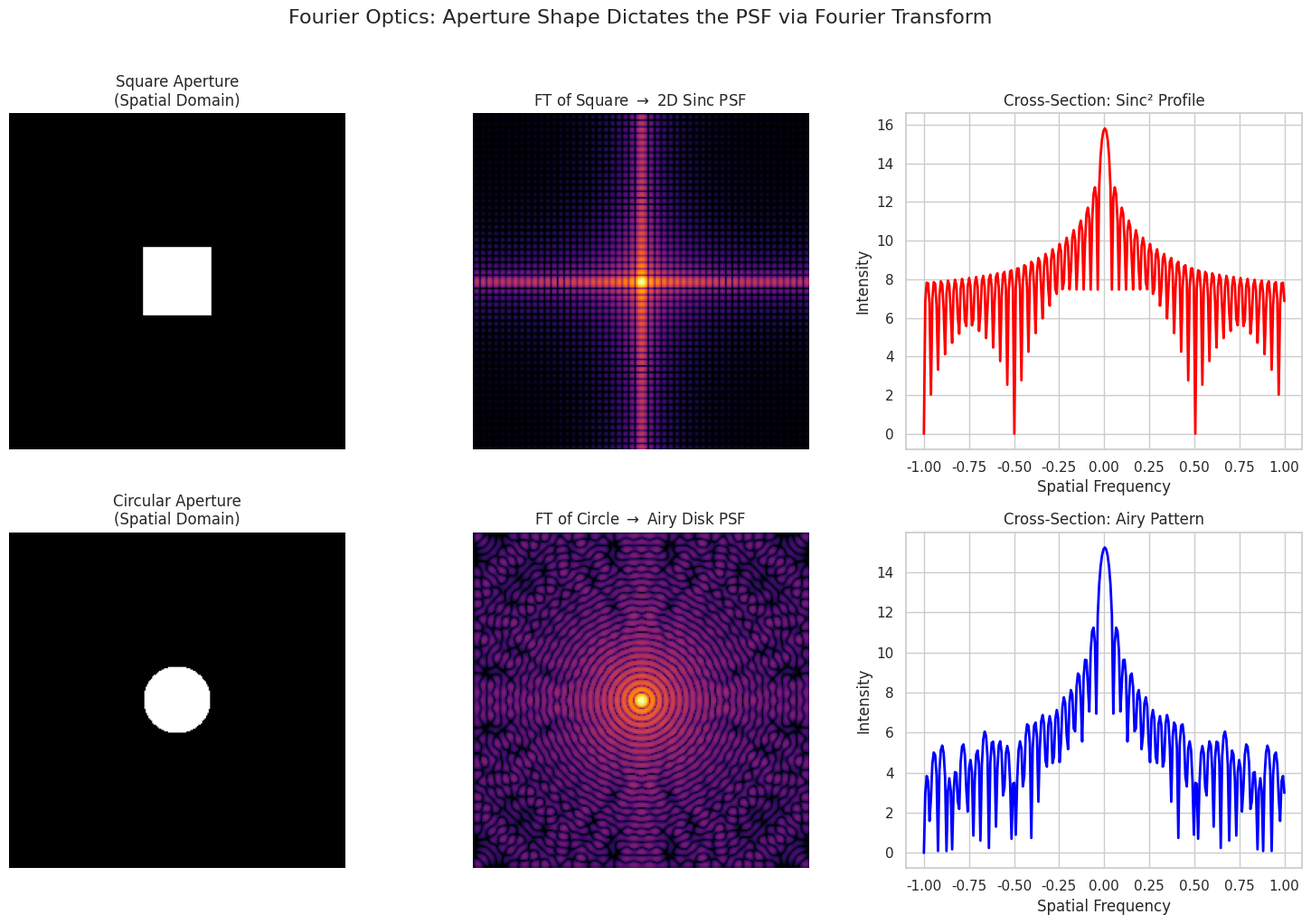

The matplotlib source for this figure:
'''
=============================================================================
 FOURIER OPTICS & SPATIAL FILTERING
=============================================================================
1. THE LENS AS A FOURIER TRANSFORMER
   The professor stated: "Images from the optical system can be viewed as a
   Fourier transform." In Fourier optics, a lens naturally computes the 2D
   spatial Fourier Transform of the light field at its front focal plane.
   The back focal plane becomes the "Frequency Domain" of the image.

2. APERTURE -> POINT SPREAD FUNCTION (PSF)
   When light passes through an aperture, the diffraction pattern formed
   is mathematically the Fourier Transform of the aperture shape.
   - Square Aperture -> FT -> 2D Sinc Function
   - Circular Aperture -> FT -> Airy Disk (J1/x pattern)
   This diffraction pattern IS the Point Spread Function (PSF) of the system.

3. SPATIAL FREQUENCY & LOW-PASS FILTERING
   Sharp edges and fine details in an image correspond to HIGH spatial
   frequencies. The finite size of a lens aperture acts as a natural
   LOW-PASS FILTER, blocking high spatial frequencies. This is why all
   optical systems have a fundamental resolution limit (diffraction limit).
   Blocking high frequencies = blurring the image = sinc-shaped PSF.
=============================================================================
'''

import numpy as np
import matplotlib.pyplot as plt
import seaborn as sbn

sbn.set_theme(style="whitegrid")


#--------------------------------------------------------------------------------#
# 1. CREATE APERTURES (Spatial Domain)
#--------------------------------------------------------------------------------#
N = 256
x = np.linspace(-1, 1, N)
X, Y = np.meshgrid(x, x)

# Square Aperture
square_aperture = np.zeros((N, N))
square_aperture[(np.abs(X) < 0.2) & (np.abs(Y) < 0.2)] = 1.0

# Circular Aperture
r = np.sqrt(X**2 + Y**2)
circular_aperture = (r < 0.2).astype(float)

#--------------------------------------------------------------------------------#
# 2. COMPUTE FOURIER TRANSFORMS (Frequency / Focal Plane Domain)
#--------------------------------------------------------------------------------#
# 2D FFT -> Shift zero frequency to center -> Take magnitude -> Log scale for visibility
def compute_psf(aperture):
    ft = np.fft.fft2(aperture)
    ft_shifted = np.fft.fftshift(ft)
    psf = np.abs(ft_shifted)**2
    return np.log1p(psf) # log(1+x) to compress dynamic range

psf_square = compute_psf(square_aperture)
psf_circular = compute_psf(circular_aperture)

#--------------------------------------------------------------------------------#
# 3. PLOT RESULTS
#--------------------------------------------------------------------------------#
fig, axes = plt.subplots(2, 3, figsize=(15, 10))

# Row 1: Square Aperture
axes[0, 0].imshow(square_aperture, cmap='gray', extent=[-1,1,-1,1])
axes[0, 0].set_title("Square Aperture\n(Spatial Domain)", fontsize=12)
axes[0, 0].axis('off')

axes[0, 1].imshow(psf_square, cmap='inferno', extent=[-1,1,-1,1])
axes[0, 1].set_title(r"FT of Square $\rightarrow$ 2D Sinc PSF", fontsize=12)
axes[0, 1].axis('off')

# Cross-section of the Sinc PSF
center_line = psf_square[N//2, :]
axes[0, 2].plot(np.linspace(-1, 1, N), center_line, color='red', linewidth=2)
axes[0, 2].set_title("Cross-Section: Sinc² Profile", fontsize=12)
axes[0, 2].set_xlabel("Spatial Frequency")
axes[0, 2].set_ylabel("Intensity")

# Row 2: Circular Aperture
axes[1, 0].imshow(circular_aperture, cmap='gray', extent=[-1,1,-1,1])
axes[1, 0].set_title("Circular Aperture\n(Spatial Domain)", fontsize=12)
axes[1, 0].axis('off')

axes[1, 1].imshow(psf_circular, cmap='inferno', extent=[-1,1,-1,1])
axes[1, 1].set_title(r"FT of Circle $\rightarrow$ Airy Disk PSF", fontsize=12)
axes[1, 1].axis('off')

center_line_circ = psf_circular[N//2, :]
axes[1, 2].plot(np.linspace(-1, 1, N), center_line_circ, color='blue', linewidth=2)
axes[1, 2].set_title("Cross-Section: Airy Pattern", fontsize=12)
axes[1, 2].set_xlabel("Spatial Frequency")
axes[1, 2].set_ylabel("Intensity")

plt.suptitle("Fourier Optics: Aperture Shape Dictates the PSF via Fourier Transform", fontsize=16, y=1.02)
plt.tight_layout()
plt.show()

'''
WHAT TO LOOK FOR:
- The professor explicitly linked the square aperture to the sinc function:
  "Fourier transform of this will become a sinc function." The top row
  proves this mathematically. The 2D FFT of a square box is a 2D sinc.
- The bottom row shows the circular aperture, which creates the famous
  "Airy Disk" pattern. This is the fundamental PSF of almost all microscope
  objectives.
- The finite width of the central peak in the PSF represents the
  DIFFRACTION LIMIT. You cannot resolve two points closer than the width
  of this central lobe. This is the physical origin of optical resolution limits!
'''
